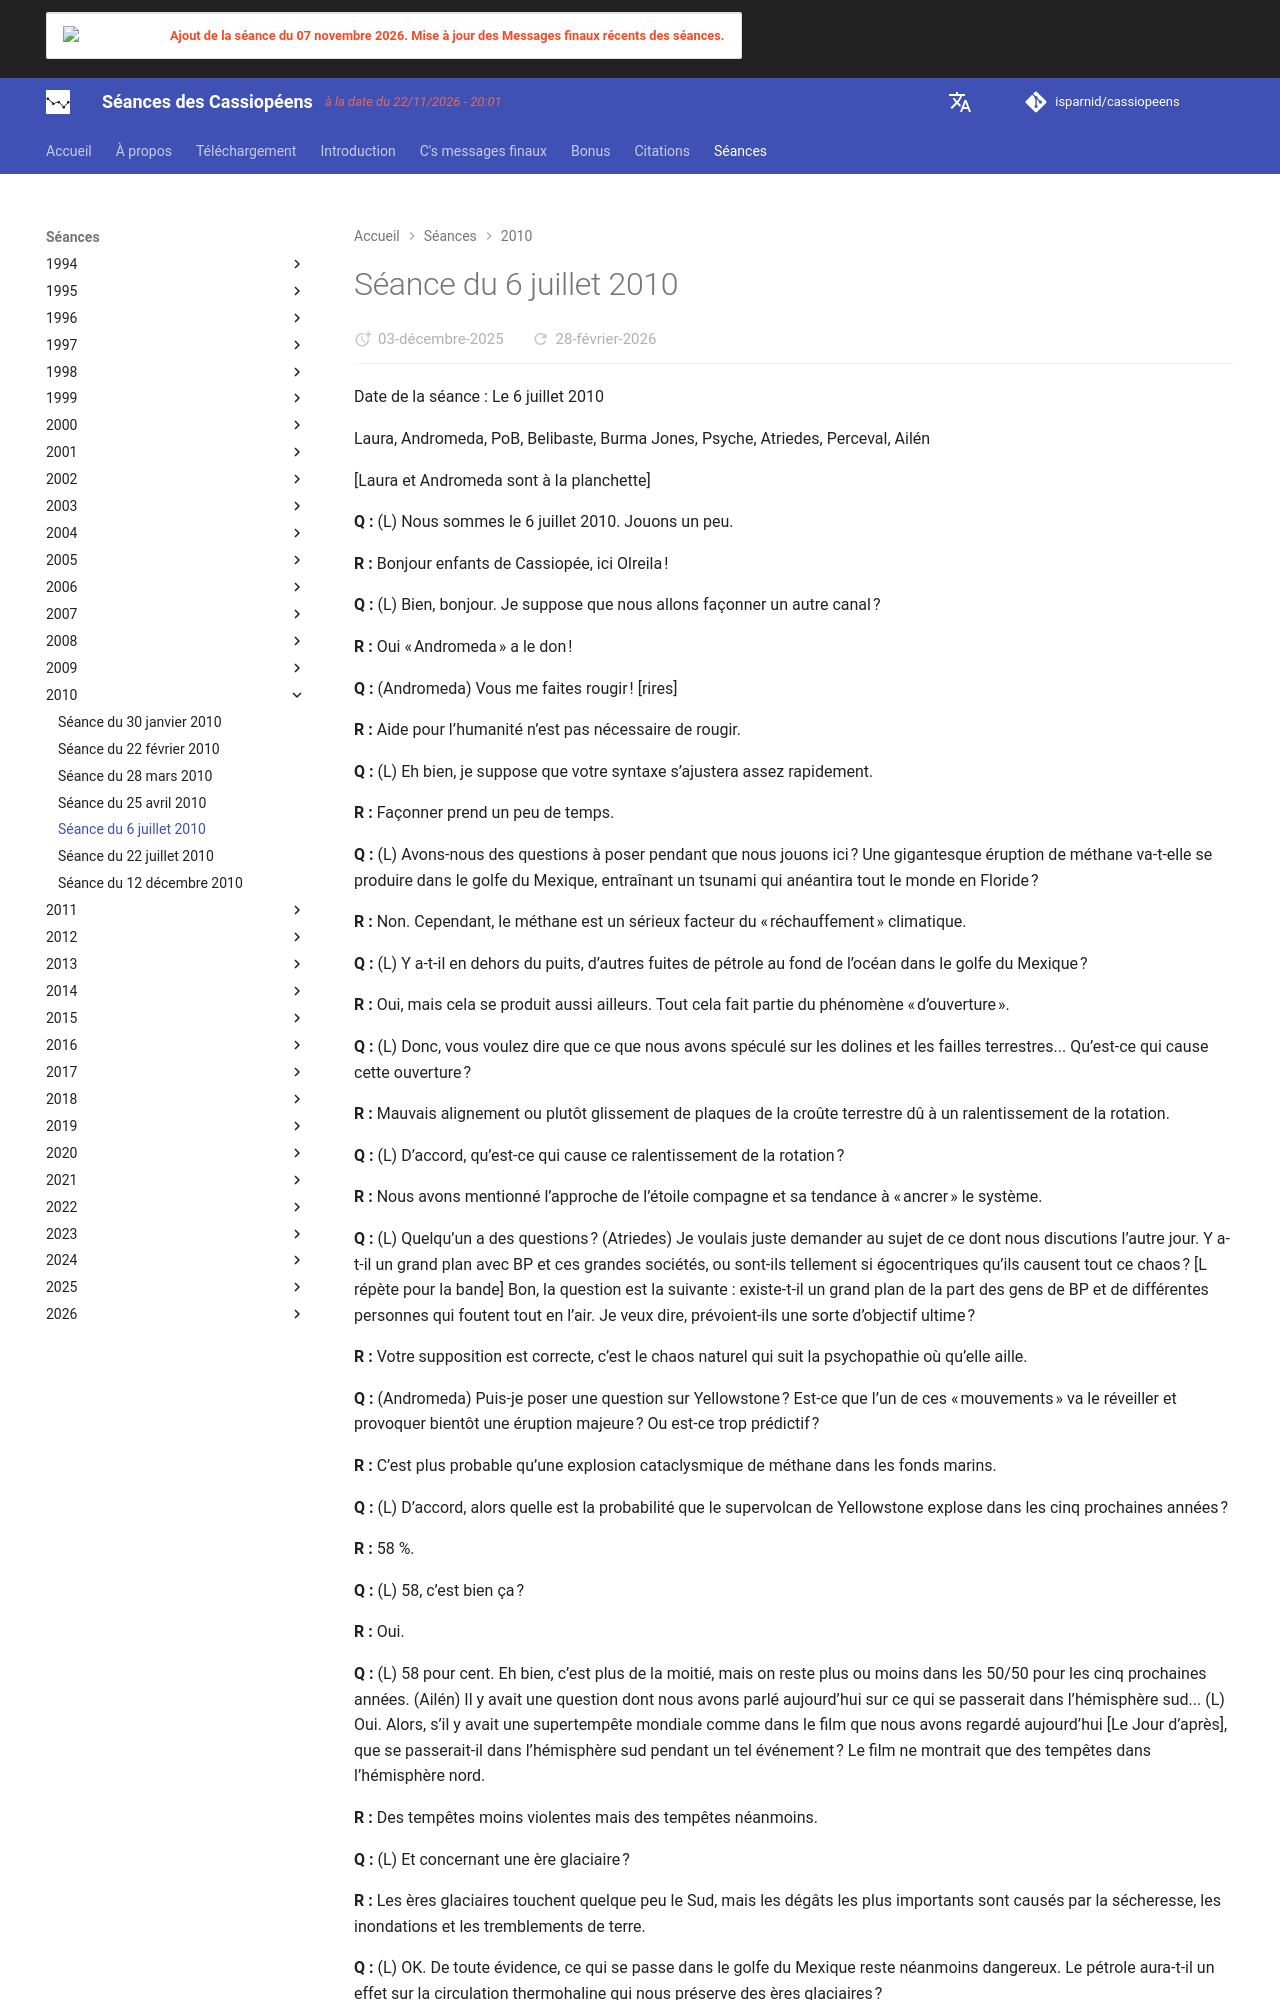

repository: isparnid/cassiopeens · page: séances/2010/2010-07-06/index.html · generator: mkdocs

---
title: "Séance du 6 juillet 2010"
date:
  created: 2026-01-24
  updated: 2026-01-24
---

# Séance du 6 juillet 2010

Date de la séance : Le 6 juillet 2010

Laura, Andromeda, PoB, Belibaste, Burma Jones, Psyche, Atriedes, Perceval, Ailén

[Laura et Andromeda sont à la planchette]

**Q :** (L) Nous sommes le 6 juillet 2010. Jouons un peu.

**R :** Bonjour enfants de Cassiopée, ici Olreila !

**Q :** (L) Bien, bonjour. Je suppose que nous allons façonner un autre canal ?

**R :** Oui « Andromeda » a le don !

**Q :** (Andromeda) Vous me faites rougir ! [rires]

**R :** Aide pour l’humanité n’est pas nécessaire de rougir.

**Q :** (L) Eh bien, je suppose que votre syntaxe s’ajustera assez rapidement.

**R :** Façonner prend un peu de temps.

**Q :** (L) Avons-nous des questions à poser pendant que nous jouons ici ? Une gigantesque éruption de méthane va-t-elle se produire dans le golfe du Mexique, entraînant un tsunami qui anéantira tout le monde en Floride ?

**R :** Non. Cependant, le méthane est un sérieux facteur du « réchauffement » climatique.

**Q :** (L) Y a-t-il en dehors du puits, d’autres fuites de pétrole au fond de l’océan dans le golfe du Mexique ?

**R :** Oui, mais cela se produit aussi ailleurs. Tout cela fait partie du phénomène « d’ouverture ».

**Q :** (L) Donc, vous voulez dire que ce que nous avons spéculé sur les dolines et les failles terrestres... Qu’est-ce qui cause cette ouverture ?

**R :** Mauvais alignement ou plutôt glissement de plaques de la croûte terrestre dû à un ralentissement de la rotation.

**Q :** (L) D’accord, qu’est-ce qui cause ce ralentissement de la rotation ?

**R :** Nous avons mentionné l’approche de l’étoile compagne et sa tendance à « ancrer » le système.

**Q :** (L) Quelqu’un a des questions ? (Atriedes) Je voulais juste demander au sujet de ce dont nous discutions l’autre jour. Y a-t-il un grand plan avec BP et ces grandes sociétés, ou sont-ils tellement si égocentriques qu’ils causent tout ce chaos ? [L répète pour la bande] Bon, la question est la suivante : existe-t-il un grand plan de la part des gens de BP et de différentes personnes qui foutent tout en l’air. Je veux dire, prévoient-ils une sorte d’objectif ultime ?

**R :** Votre supposition est correcte, c’est le chaos naturel qui suit la psychopathie où qu’elle aille.

**Q :** (Andromeda) Puis-je poser une question sur Yellowstone ? Est-ce que l’un de ces « mouvements » va le réveiller et provoquer bientôt une éruption majeure ? Ou est-ce trop prédictif ?

**R :** C’est plus probable qu’une explosion cataclysmique de méthane dans les fonds marins.

**Q :** (L) D’accord, alors quelle est la probabilité que le supervolcan de Yellowstone explose dans les cinq prochaines années ?

**R :** 58 %.

**Q :** (L) 58, c’est bien ça ?

**R :** Oui.

**Q :** (L) 58 pour cent. Eh bien, c’est plus de la moitié, mais on reste plus ou moins dans les 50/50 pour les cinq prochaines années. (Ailén) Il y avait une question dont nous avons parlé aujourd’hui sur ce qui se passerait dans l’hémisphère sud... (L) Oui. Alors, s’il y avait une supertempête mondiale comme dans le film que nous avons regardé aujourd’hui [Le Jour d’après], que se passerait-il dans l’hémisphère sud pendant un tel événement ? Le film ne montrait que des tempêtes dans l’hémisphère nord.

**R :** Des tempêtes moins violentes mais des tempêtes néanmoins.

**Q :** (L) Et concernant une ère glaciaire ?

**R :** Les ères glaciaires touchent quelque peu le Sud, mais les dégâts les plus importants sont causés par la sécheresse, les inondations et les tremblements de terre.
